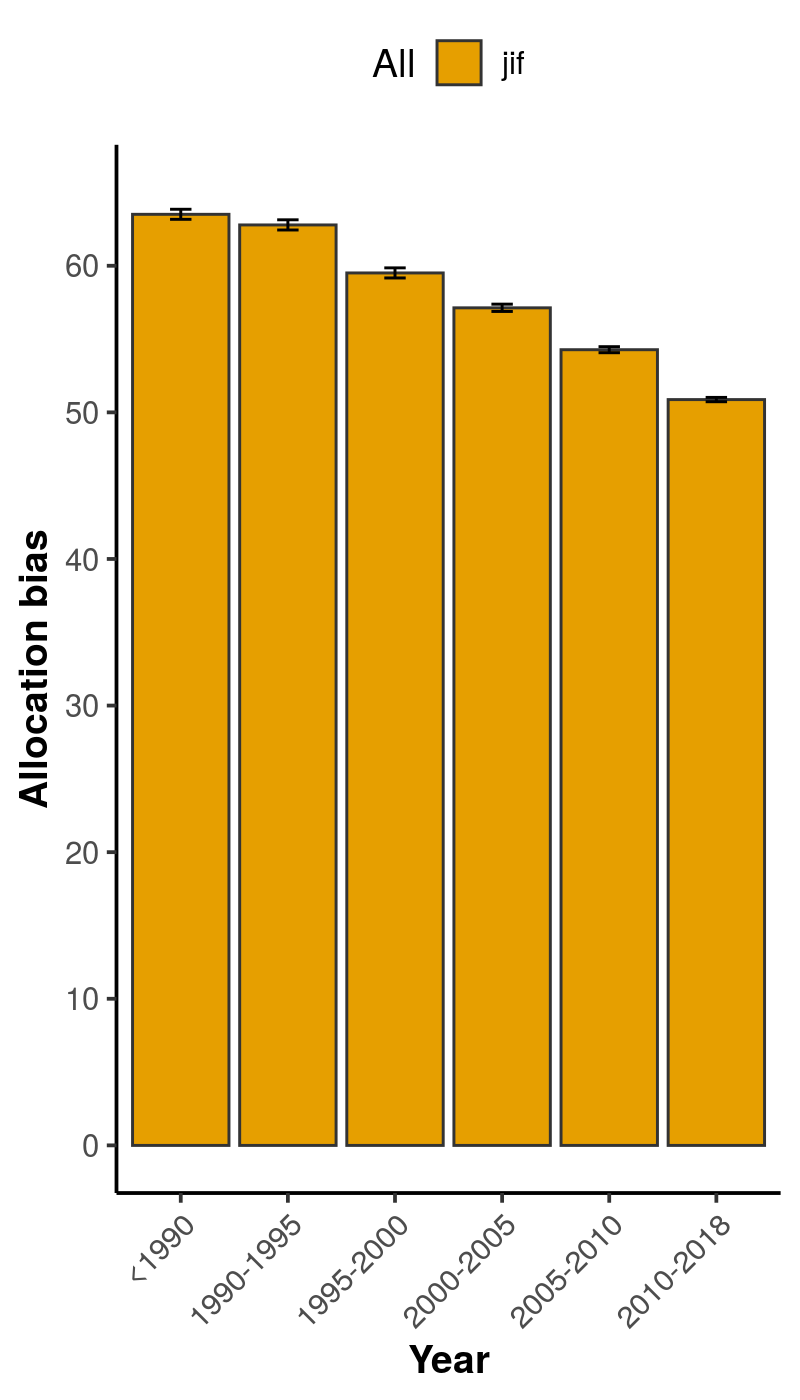

Data behind this chart, as committed beside it:
, x, group, mean, lower, upper
1, <1990, jif, 63.51, 63.17, 63.86
2, 1990-1995, jif, 62.79, 62.44, 63.14
3, 1995-2000, jif, 59.51, 59.17, 59.86
4, 2000-2005, jif, 57.13, 56.89, 57.38
5, 2005-2010, jif, 54.28, 54.07, 54.48
6, 2010-2018, jif, 50.87, 50.73, 51.02
